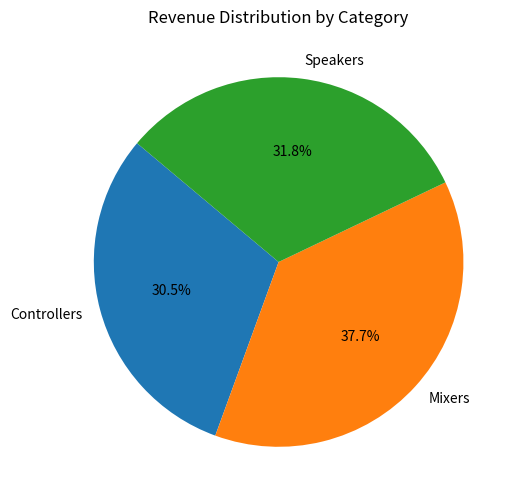

The matplotlib source for this figure:
import numpy as np

raw_data = [
    ["101", "Controllers", "1200"],
    ["102", "Mixers", "2500"],
    ["103", "Speakers", "800"],
    ["104", "Controllers", "1500"],
    ["105", "Mixers", "900"],
    ["106", "Speakers", "3000"],
    ["107", "Controllers", "950"],
    ["108", "Mixers", "1100"]
]
sales_np = np.array(raw_data)
prices = sales_np[:, 2].astype(float)
avg_price = np.mean(prices)
count_expensive = np.sum(prices > 1000)
unique_categors = np.unique(sales_np[:, 1])
total_revenue = np.sum(prices)
for cat in unique_categors:
    mask = sales_np[:, 1] == cat
    cat_prices = np.sum(prices[mask])
    percentage = (cat_prices / total_revenue) * 100

    print(f"Category: {cat}")
    print(f"Total Revenue: {cat_prices} NIS")
    print(f"Percentage from total revenue : {percentage:.2f}%")
    print("-" * 20)

import matplotlib.pyplot as plt
#emashelchasharmota
sums = [np.sum(prices[sales_np[:, 1] == c]) for c in unique_categors]
plt.figure(figsize=(8, 6))
plt.pie(sums, labels=unique_categors, autopct='%1.1f%%', startangle=140)
plt.title("Revenue Distribution by Category")
plt.show()
